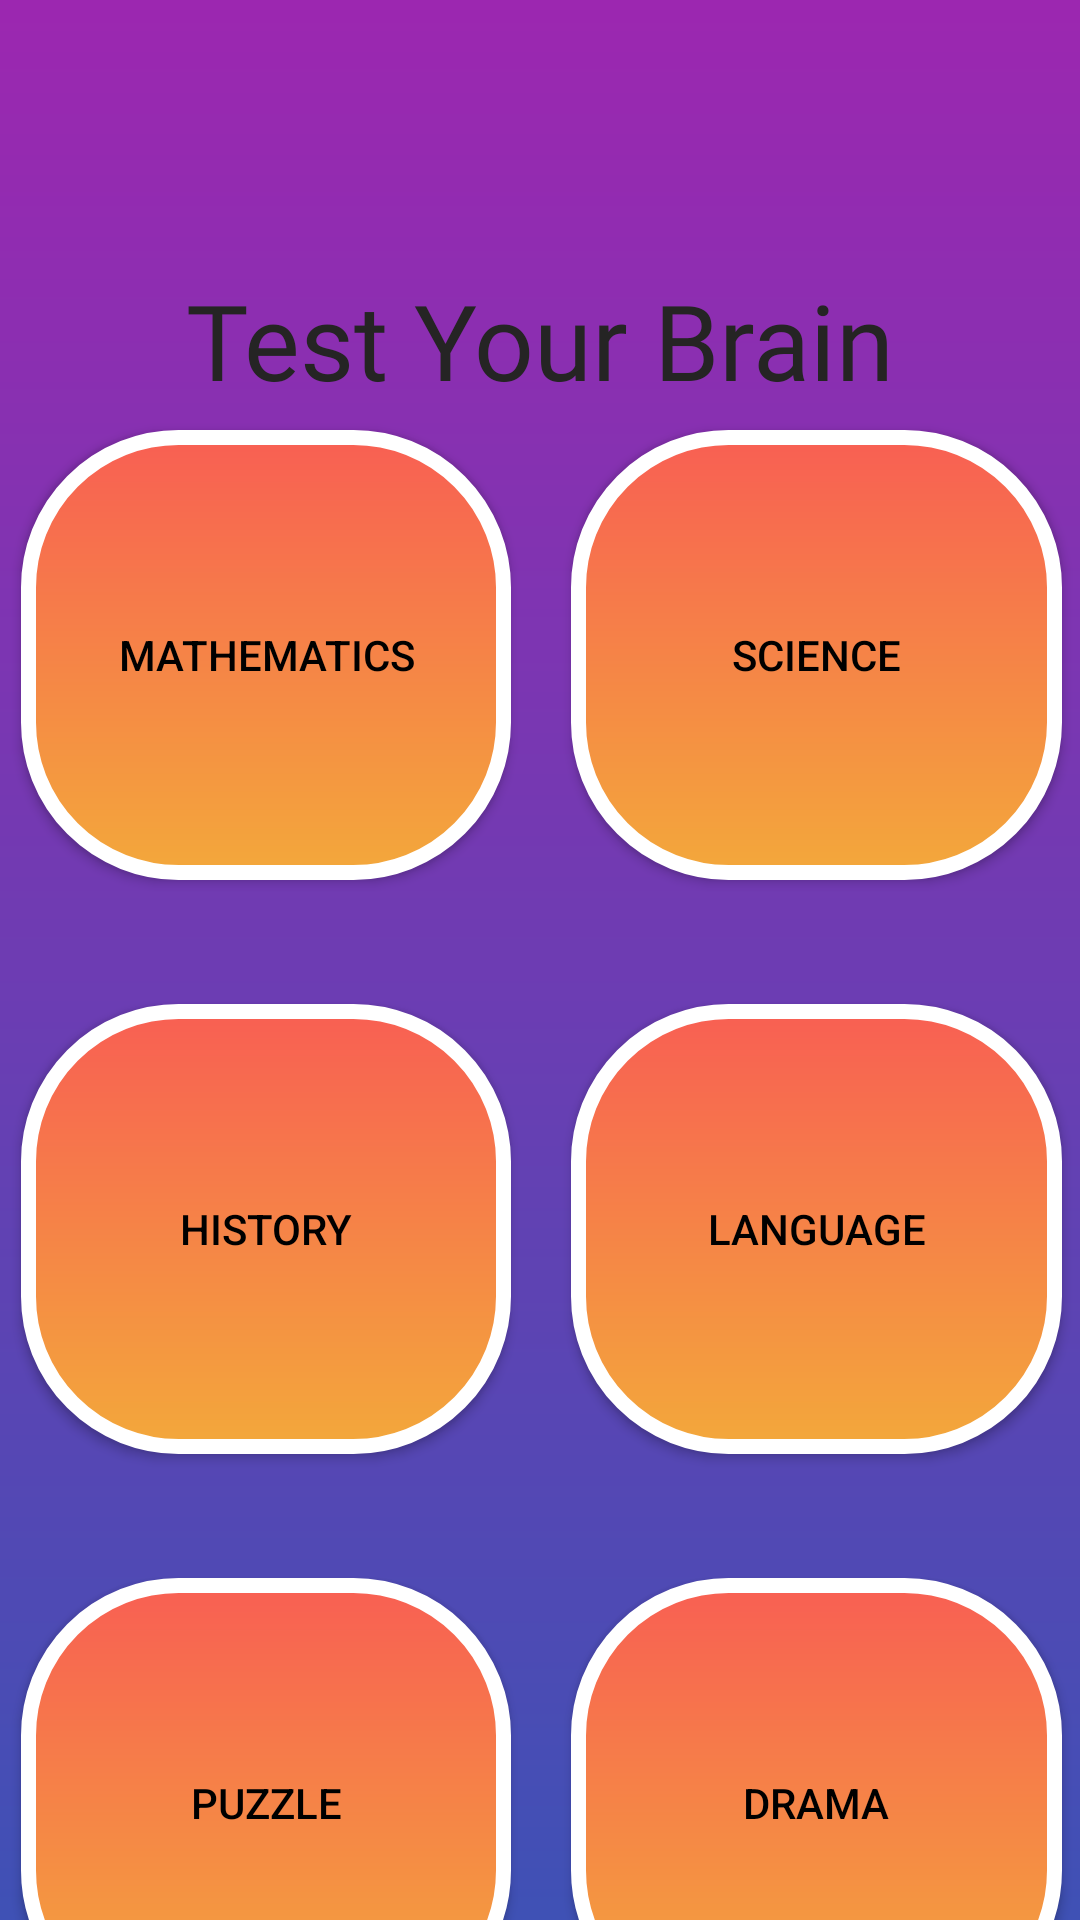

Here is an Android app screen rendered from its layout file. Give the layout XML and the strings, colors and styles it references.
<!-- AndroidManifest.xml: application theme Theme.QuizApplication -->
<!-- res/layout/activity_category.xml -->
<?xml version="1.0" encoding="utf-8"?>
<androidx.constraintlayout.widget.ConstraintLayout xmlns:android="http://schemas.android.com/apk/res/android"
    xmlns:app="http://schemas.android.com/apk/res-auto"
    xmlns:tools="http://schemas.android.com/tools"
    android:layout_width="match_parent"
    android:layout_height="match_parent"
    android:background="@drawable/background"
    tools:context=".MainActivity">

    <TextView
        android:id="@+id/textView"
        android:layout_width="wrap_content"
        android:layout_height="wrap_content"
        android:fontFamily="@font/slackey"
        android:text="Test Your Brain"
        android:textColor="#252424"
        android:textSize="35sp"
        app:layout_constraintEnd_toEndOf="parent"
        app:layout_constraintStart_toStartOf="parent"
        app:layout_constraintTop_toBottomOf="@+id/imageView3" />

    <ImageView
        android:id="@+id/imageView3"
        android:layout_width="70dp"
        android:layout_height="70dp"
        android:layout_marginTop="20dp"
        app:layout_constraintEnd_toEndOf="@+id/textView"
        app:layout_constraintStart_toStartOf="@+id/textView"
        app:layout_constraintTop_toTopOf="parent"
        app:srcCompat="@drawable/brain" />

    <LinearLayout
        android:id="@+id/linearLayout"
        android:layout_width="367dp"
        android:layout_height="574dp"
        android:orientation="vertical"
        android:weightSum="3"
        app:layout_constraintBottom_toBottomOf="parent"
        app:layout_constraintEnd_toEndOf="parent"
        app:layout_constraintStart_toStartOf="parent"
        app:layout_constraintTop_toBottomOf="@+id/textView"
        app:layout_constraintVertical_bias="0.2">

        <LinearLayout
            android:layout_width="match_parent"
            android:layout_height="match_parent"
            android:layout_weight="1"
            android:gravity="center"
            android:orientation="horizontal"
            android:weightSum="2">

            <Button
                android:id="@+id/mathematics"
                android:layout_width="100dp"
                android:layout_height="150dp"
                android:layout_margin="10dp"
                android:layout_weight="1"
                android:background="@drawable/roundedbox"
                android:text="mathematics"
                android:textColor="#000000"
                app:backgroundTint="@null"
                app:cornerRadius="30dp"
                app:icon="@drawable/tools"
                app:iconGravity="textTop"
                app:iconSize="50dp"
                app:iconTint="@null">

            </Button>

            <Button
                android:id="@+id/science"
                android:layout_width="100dp"
                android:layout_height="150dp"
                android:layout_margin="10dp"
                android:layout_weight="1"
                android:background="@drawable/roundedbox"
                android:text="science"
                android:textColor="#000000"
                app:backgroundTint="@null"
                app:cornerRadius="30dp"
                app:icon="@drawable/chemistry"
                app:iconGravity="textTop"
                app:iconSize="50dp"
                app:iconTint="@null">

            </Button>

        </LinearLayout>

        <LinearLayout
            android:layout_width="match_parent"
            android:layout_height="match_parent"
            android:layout_weight="1"
            android:gravity="center"
            android:orientation="horizontal"
            android:weightSum="2">

            <Button
                android:id="@+id/History"
                android:layout_width="100dp"
                android:layout_height="150dp"
                android:layout_margin="10dp"
                android:layout_weight="1"
                android:background="@drawable/roundedbox"
                android:text="History"
                android:textColor="#000000"
                app:backgroundTint="@null"
                app:cornerRadius="30dp"
                app:icon="@drawable/parchment"
                app:iconGravity="textTop"
                app:iconSize="50dp"
                app:iconTint="@null">

            </Button>

            <Button
                android:id="@+id/Language"
                android:layout_width="100dp"
                android:layout_height="150dp"
                android:layout_margin="10dp"
                android:layout_weight="1"
                android:background="@drawable/roundedbox"
                android:text="Language"
                android:textColor="#000000"
                app:backgroundTint="@null"
                app:cornerRadius="30dp"
                app:icon="@drawable/languages"
                app:iconGravity="textTop"
                app:iconSize="50dp"
                app:iconTint="@null">

            </Button>

        </LinearLayout>

        <LinearLayout
            android:layout_width="match_parent"
            android:layout_height="match_parent"
            android:layout_weight="1"
            android:gravity="center"
            android:orientation="horizontal"
            android:weightSum="2">

            <Button
                android:id="@+id/puzzle"
                android:layout_width="100dp"
                android:layout_height="150dp"
                android:layout_margin="10dp"
                android:layout_weight="1"
                android:background="@drawable/roundedbox"
                android:text="Puzzle"
                android:textColor="#000000"
                app:backgroundTint="@null"
                app:cornerRadius="30dp"
                app:icon="@drawable/jigsaw"
                app:iconGravity="textTop"
                app:iconSize="50dp"
                app:iconTint="@null">

            </Button>

            <Button
                android:id="@+id/drama"
                android:layout_width="100dp"
                android:layout_height="150dp"
                android:layout_margin="10dp"
                android:layout_weight="1"
                android:background="@drawable/roundedbox"
                android:text="Drama"
                android:textColor="#000000"
                app:backgroundTint="@null"
                app:cornerRadius="30dp"
                app:icon="@drawable/theater"
                app:iconGravity="textTop"
                app:iconSize="50dp"
                app:iconTint="@null">

            </Button>

        </LinearLayout>
    </LinearLayout>

</androidx.constraintlayout.widget.ConstraintLayout>
<!-- resources referenced by this layout -->
<resources>
  <!-- drawable background (drawable) -->
  <?xml version="1.0" encoding="utf-8"?>
  <shape xmlns:android="http://schemas.android.com/apk/res/android">
      <gradient android:startColor="@color/purple" android:endColor="@color/blue" android:type="linear" android:angle="270"/>
  </shape>
  <!-- drawable roundedbox (drawable) -->
  <?xml version="1.0" encoding="utf-8"?>
  <shape xmlns:android="http://schemas.android.com/apk/res/android">
      <gradient android:startColor="#F85F53" android:endColor="#F3A83B" android:type="linear" android:angle="270"/>
      <corners android:radius="50dp"/>
      <stroke android:color="@color/white" android:width="5dp"/>
  </shape>
  <style name="Theme.QuizApplication" parent="Theme.MaterialComponents.DayNight.DarkActionBar">
          
          <item name="colorPrimary">@color/purple</item>
          <item name="colorPrimaryVariant">@color/purple</item>
          <item name="colorOnPrimary">@color/white</item>
          
          <item name="colorSecondary">@color/teal_200</item>
          <item name="colorSecondaryVariant">@color/teal_700</item>
          <item name="colorOnSecondary">@color/black</item>
          
          <item name="android:statusBarColor">?attr/colorPrimaryVariant</item>
          
      </style>
  <color name="purple">#9C27B0</color>
  <color name="blue">#3F51B5</color>
  <color name="white">#FFFFFFFF</color>
  <color name="teal_200">#FF03DAC5</color>
  <color name="teal_700">#FF018786</color>
  <color name="black">#FF000000</color>
</resources>
